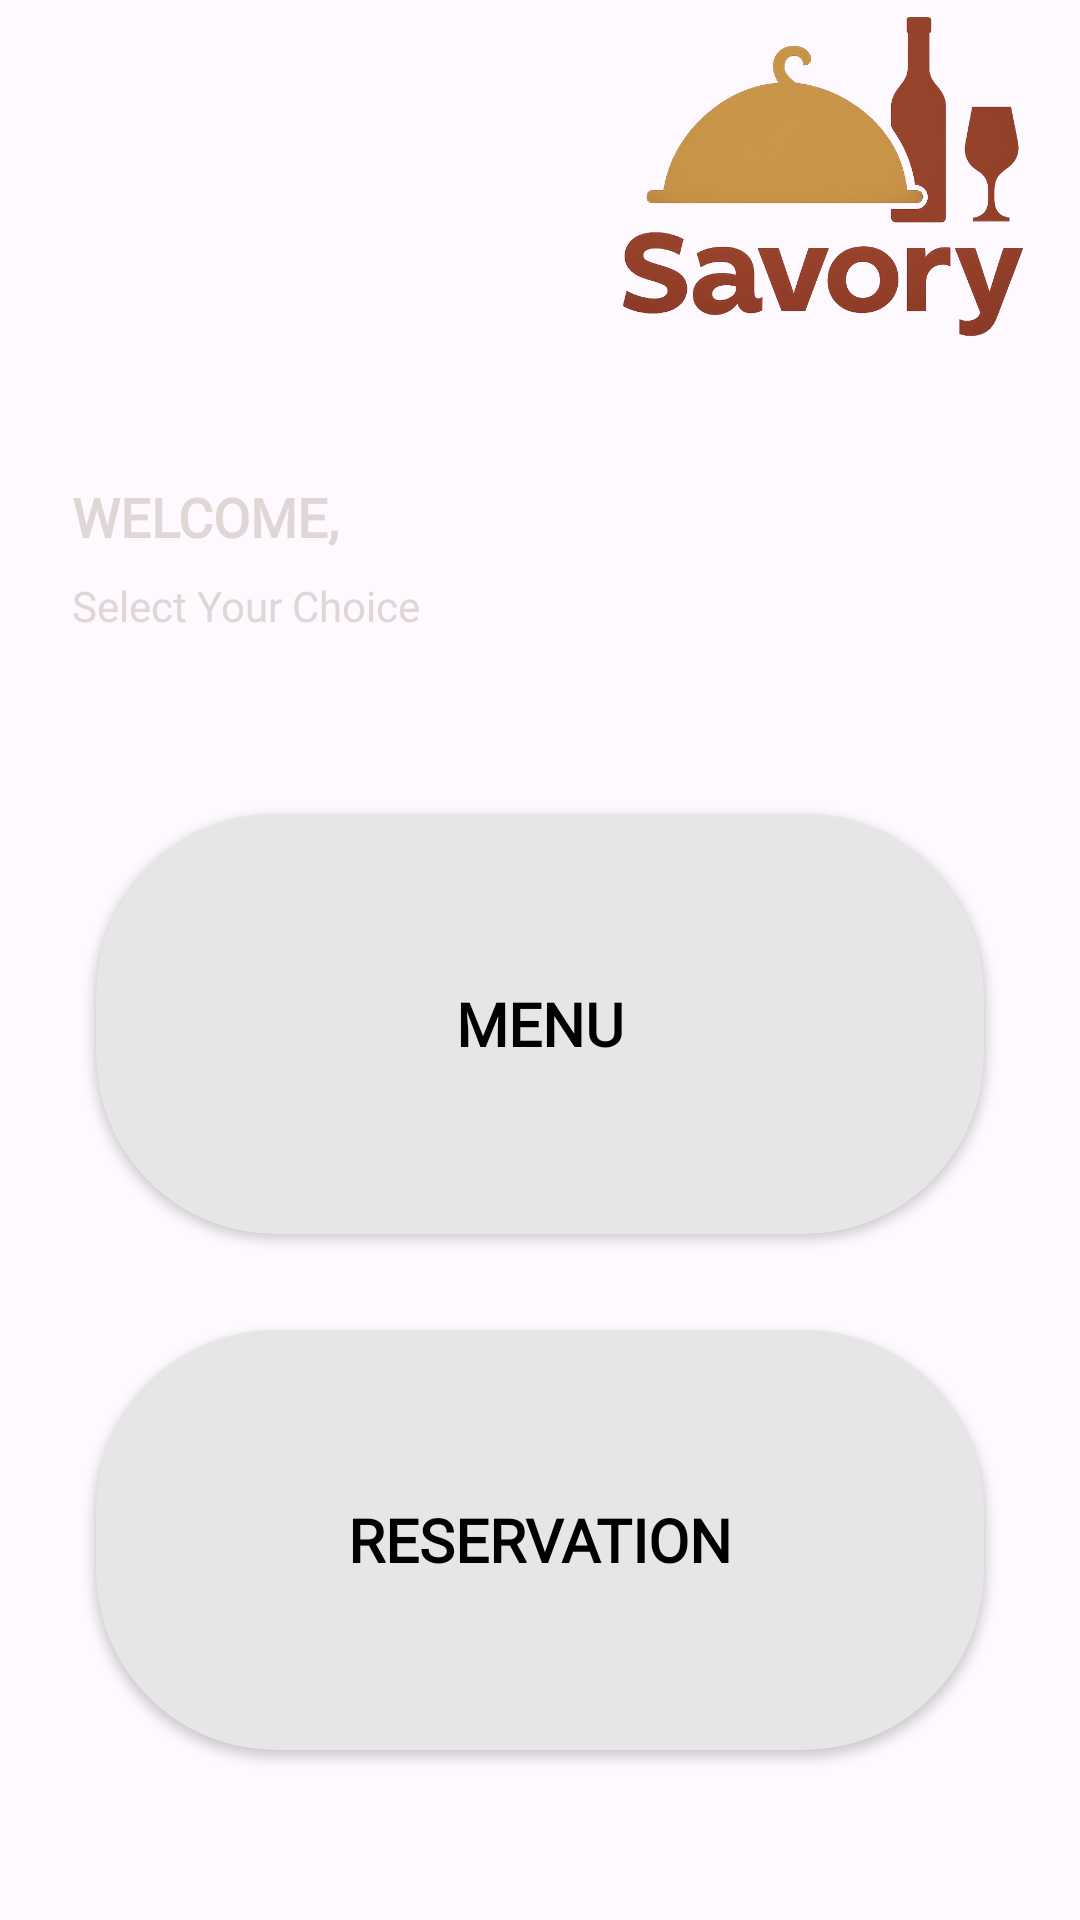

Produce the Android XML layout that renders to this screen, including the resource entries it uses.
<!-- AndroidManifest.xml: application theme Theme.SavoryRestaurant -->
<!-- res/layout/guest_home.xml -->
<?xml version="1.0" encoding="utf-8"?>
<androidx.constraintlayout.widget.ConstraintLayout
    xmlns:android="http://schemas.android.com/apk/res/android"
    xmlns:app="http://schemas.android.com/apk/res-auto"
    xmlns:tools="http://schemas.android.com/tools"
    android:layout_width="match_parent"
    android:layout_height="match_parent"
    android:background="@drawable/background">

    

    

    

    <View
        android:id="@+id/whiteOverlay"
        android:layout_width="match_parent"
        android:layout_height="match_parent"
        android:background="#33FFFFFF"
        app:layout_constraintBottom_toBottomOf="parent"
        app:layout_constraintTop_toTopOf="parent"
        app:layout_constraintVertical_bias="1.0"
        tools:layout_editor_absoluteX="0dp" />

    <ImageView
        android:id="@+id/guestmenuIcon"
        android:layout_width="82dp"
        android:layout_height="58dp"
        android:layout_marginStart="16dp"
        android:layout_marginTop="28dp"
        android:contentDescription="Menu"
        android:src="@drawable/menu"
        android:clickable="true"
        android:focusable="true"
        app:layout_constraintStart_toStartOf="parent"
        app:layout_constraintTop_toTopOf="parent" />

    <ImageView
        android:id="@+id/logoImage"
        android:layout_width="164dp"
        android:layout_height="109dp"
        android:layout_marginTop="4dp"
        android:layout_marginEnd="4dp"
        android:contentDescription="Savory Logo"
        android:scaleType="fitCenter"
        android:src="@drawable/savory_logo"
        app:layout_constraintEnd_toEndOf="parent"
        app:layout_constraintTop_toTopOf="parent" />

    <TextView
        android:id="@+id/welcomeText"
        android:layout_width="wrap_content"
        android:layout_height="wrap_content"
        android:text="WELCOME,"
        android:textStyle="bold"
        android:textColor="#E0D6D6"
        android:textSize="18sp"
        android:fontFamily="@font/itim"
        android:layout_marginStart="24dp"
        android:layout_marginTop="160dp"
        app:layout_constraintStart_toStartOf="parent"
        app:layout_constraintTop_toTopOf="parent" />

    
    <TextView
        android:id="@+id/selectChoiceText"
        android:layout_width="wrap_content"
        android:layout_height="wrap_content"
        android:text="Select Your Choice"
        android:fontFamily="@font/itim"
        android:textColor="#E0D6D6"
        android:textSize="14sp"
        android:layout_marginStart="24dp"
        android:layout_marginTop="8dp"
        app:layout_constraintStart_toStartOf="parent"
        app:layout_constraintTop_toBottomOf="@id/welcomeText" />



    


    

    <Button
        android:id="@+id/GuestMenuButton"
        android:layout_width="0dp"
        android:layout_height="140dp"
        android:layout_marginStart="32dp"
        android:layout_marginTop="60dp"
        android:layout_marginEnd="32dp"
        android:background="@drawable/roundedbutton"
        android:backgroundTint="@null"
        android:elevation="8dp"
        android:fontFamily="@font/itim"
        android:text="MENU"
        android:textAllCaps="true"
        android:textColor="#000000"
        android:textSize="20sp"
        android:textStyle="bold"
        android:minWidth="0dp"
        android:insetLeft="0dp"
        android:insetRight="0dp"
        app:backgroundTint="@null"
        app:layout_constraintEnd_toEndOf="parent"
        app:layout_constraintStart_toStartOf="parent"
        app:layout_constraintTop_toBottomOf="@id/selectChoiceText" />

    <Button
        android:id="@+id/GuestReservationButton"
        android:layout_width="0dp"
        android:layout_height="140dp"
        android:layout_marginStart="32dp"
        android:layout_marginEnd="32dp"
        android:layout_marginTop="32dp"
        android:text="RESERVATION"
        android:textAllCaps="true"
        android:textSize="20sp"
        android:textStyle="bold"
        android:fontFamily="@font/itim"
        android:textColor="#000000"
        android:background="@drawable/roundedbutton"
        android:backgroundTint="@null"
        android:elevation="8dp"
        app:backgroundTint="@null"
        app:layout_constraintStart_toStartOf="parent"
        app:layout_constraintEnd_toEndOf="parent"
        app:layout_constraintTop_toBottomOf="@id/GuestMenuButton" />



</androidx.constraintlayout.widget.ConstraintLayout>
<!-- resources referenced by this layout -->
<resources>
  <!-- drawable roundedbutton (drawable) -->
  <?xml version="1.0" encoding="utf-8"?>
  <shape xmlns:android="http://schemas.android.com/apk/res/android"
      android:shape="rectangle">
  
  
      <solid android:color="#E6E6E6" />
  
      <corners android:radius="60dp" />
  
  </shape>
  <!-- drawable savory_logo: png bitmap (drawable, 348538 bytes) -->
  <style name="Theme.SavoryRestaurant" parent="Base.Theme.SavoryRestaurant" />
  <style name="Base.Theme.SavoryRestaurant" parent="Theme.Material3.DayNight.NoActionBar">
          
          <item name="materialButtonStyle">@style/NoTintM3Button</item>
      </style>
  <style name="NoTintM3Button" parent="Widget.Material3.Button">
          <item name="backgroundTint">@null</item>
      </style>
</resources>
